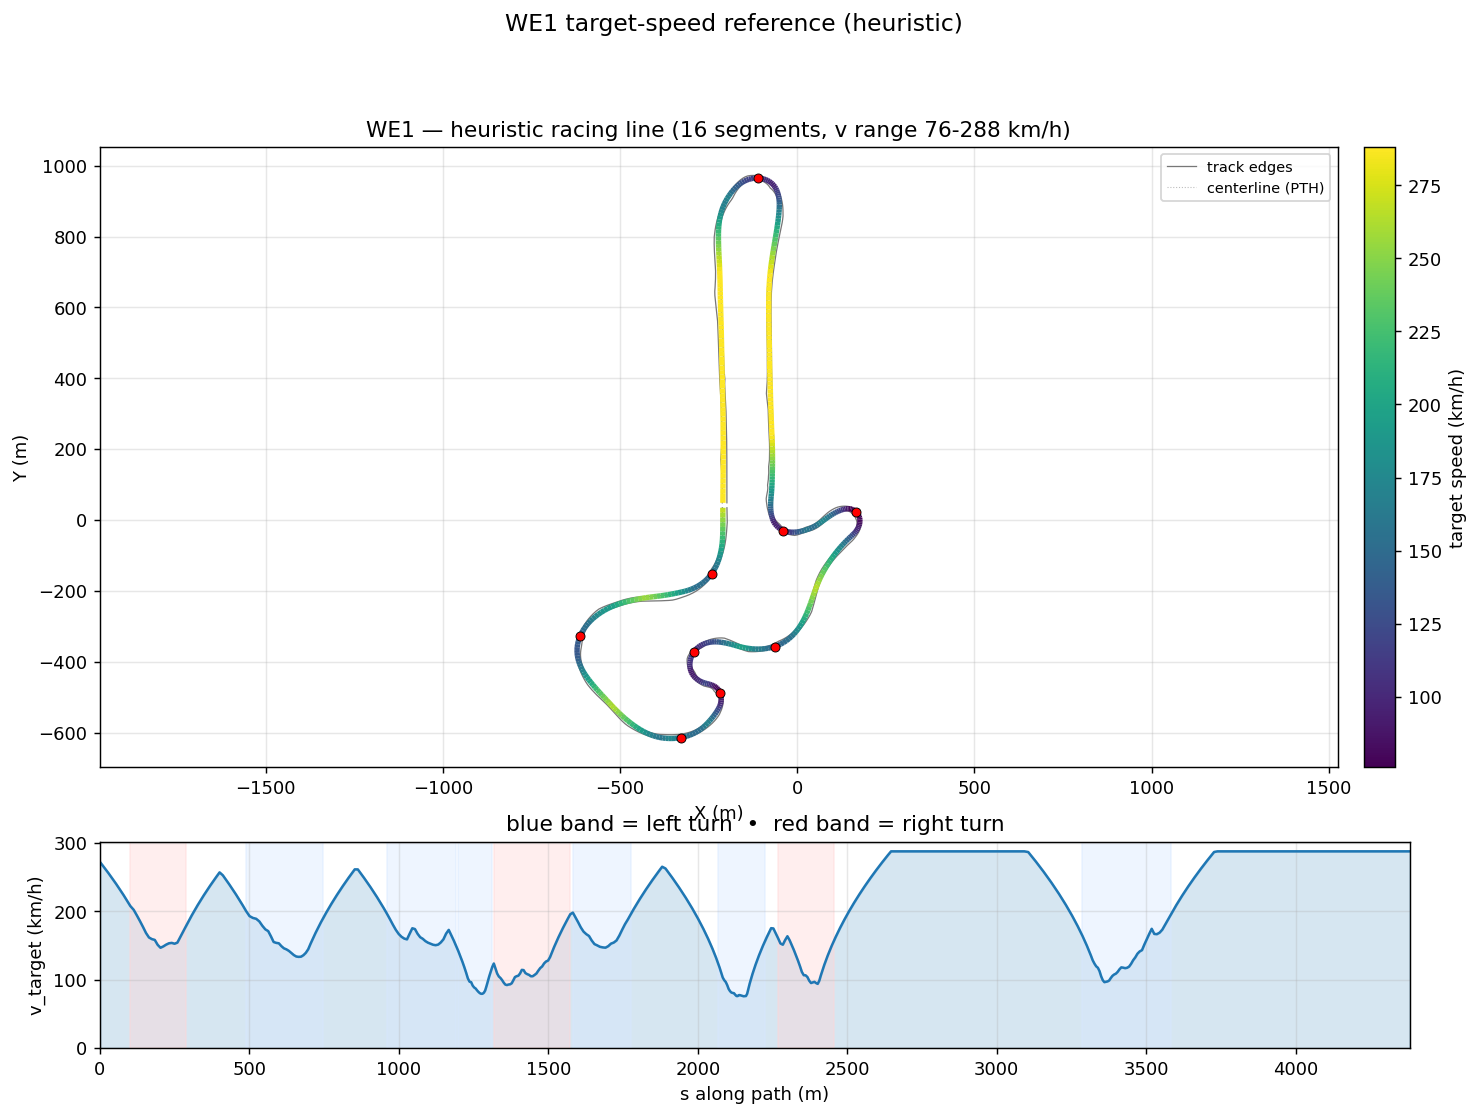

Data behind this chart, as committed beside it:
s_m, x_center_m, y_center_m, z_center_m, x_line_m, y_line_m, offset_m, heading_rad, curvature_1_per_m, radius_m, slope_pct, width_m, drive_left_m, drive_right_m, limit_left_m, limit_right_m, segment_id, segment_kind, v_target_ms, v_target_kmh
0.0, -210, 34.65, 15.27, -210, 34.65, -0.0263, -1.566, 0.0003578, 2795, 4.159, 12.95, -1.45, 11.5, -57.35, 29.21, 0, straight, 75.68, 272.5
14.06, -209.9, 20.6, 15.86, -210, 20.6, -0.1751, -1.561, 0.0002845, 3514, 3.766, 12.95, -1.35, 11.6, -57.62, 29.37, 0, straight, 73.46, 264.5
27.67, -209.7, 6.996, 16.32, -210, 6.992, -0.3261, -1.558, -8.92508192688879e-06, 112044, 2.948, 13.15, -1.2, 11.95, -57.88, 29.5, 0, straight, 71.25, 256.5
41.03, -209.5, -6.354, 16.65, -210, -6.359, -0.4785, -1.561, -0.0003453, 2896, 2.027, 12.95, -1, 11.95, -58.15, 29.62, 0, straight, 69.01, 248.4
53.97, -209.4, -19.3, 16.86, -210.1, -19.3, -0.6316, -1.567, -0.0005501, 1818, 1.021, 11.89, -0.9, 10.99, -58.42, 29.71, 0, straight, 66.76, 240.3
66.5, -209.4, -31.82, 16.92, -210.2, -31.82, -0.7846, -1.575, -0.001118, 894.4, -0.06277, 10.89, -0.9, 9.992, -58.68, 29.78, 0, straight, 64.52, 232.3
78.59, -209.6, -43.91, 16.85, -210.5, -43.89, -0.9369, -1.594, -0.002038, 490.7, -1.216, 10.04, -1.05, 8.993, -58.95, 29.82, 0, straight, 62.27, 224.2
90.27, -210, -55.59, 16.63, -211.1, -55.53, -1.088, -1.623, -0.003232, 309.4, -2.095, 9.494, -1.5, 7.994, -59.21, 29.83, 0, straight, 60.02, 216.1
101.6, -210.8, -66.89, 16.36, -212.1, -66.77, -1.237, -1.668, -0.004118, 242.9, -2.346, 9.345, -2.35, 6.995, -59.48, 29.88, 1, right, 57.75, 207.9
112.6, -212.2, -77.83, 16.11, -213.5, -77.63, -1.384, -1.715, -0.004228, 236.5, -2.297, 9.345, -3.349, 5.996, -59.74, 30.03, 1, right, 56.25, 202.5
123.3, -213.9, -88.39, 15.87, -215.4, -88.1, -1.529, -1.76, -0.0041, 243.9, -2.35, 9.345, -4.348, 4.997, -60.01, 30.26, 1, right, 53.96, 194.3
133.8, -216.1, -98.59, 15.61, -217.7, -98.21, -1.672, -1.801, -0.004338, 230.5, -2.429, 9.345, -5.347, 3.998, -60.58, 30.57, 1, right, 51.64, 185.9
143.9, -218.6, -108.4, 15.37, -220.4, -107.9, -1.813, -1.849, -0.005308, 188.4, -2.34, 9.345, -6.346, 2.999, -62.15, 30.94, 1, right, 49.26, 177.4
153.9, -221.7, -118, 15.14, -223.5, -117.3, -1.951, -1.908, -0.006267, 159.6, -2.088, 9.345, -7.345, 2, -64.48, 31.37, 1, right, 46.81, 168.5
163.8, -225.2, -127.2, 14.95, -227.2, -126.4, -2.089, -1.973, -0.006784, 147.4, -1.731, 9.344, -8.344, 1, -67.38, 31.84, 1, right, 44.99, 162
173.6, -229.4, -136, 14.8, -231.4, -135, -2.224, -2.042, -0.006989, 143.1, -1.27, 9.793, -9.343, 0.45, -70.6, 32.34, 1, right, 44.33, 159.6
183.3, -234.1, -144.5, 14.7, -236.1, -143.3, -2.359, -2.109, -0.007094, 141, -0.7242, 10.54, -10.19, 0.35, -73.93, 32.86, 1, right, 44, 158.4
192.9, -239.2, -152.6, 14.66, -241.3, -151.1, -2.492, -2.178, -0.007782, 128.5, -0.1333, 9.792, -9.192, 0.6, -77.15, 33.39, 1, right, 42.01, 151.2
202.4, -245, -160.1, 14.68, -247, -158.5, -2.624, -2.258, -0.008245, 121.3, 0.4881, 9.343, -8.193, 1.15, -80.05, 33.92, 1, right, 40.81, 146.9
211.8, -251.2, -167.2, 14.75, -253.2, -165.3, -2.755, -2.334, -0.008031, 124.5, 1.123, 9.194, -7.194, 2, -82.38, 34.44, 1, right, 41.35, 148.9
221.2, -258, -173.8, 14.89, -259.9, -171.6, -2.886, -2.409, -0.007759, 128.9, 1.719, 9.194, -6.195, 2.999, -83.95, 34.94, 1, right, 42.07, 151.5
230.6, -265.2, -179.8, 15.08, -267.1, -177.4, -3.015, -2.481, -0.00756, 132.3, 2.259, 9.194, -5.196, 3.998, -84.52, 35.41, 1, right, 42.62, 153.4
240.1, -272.8, -185.3, 15.31, -274.6, -182.7, -3.143, -2.551, -0.007502, 133.3, 2.687, 9.194, -4.197, 4.997, -77.36, 35.84, 1, right, 42.79, 154
249.5, -280.9, -190.3, 15.58, -282.5, -187.4, -3.269, -2.622, -0.007623, 131.2, 3.042, 9.194, -3.198, 5.996, -74.08, 36.21, 1, right, 42.45, 152.8
258.9, -289.2, -194.6, 15.89, -290.7, -191.6, -3.391, -2.695, -0.007459, 134.1, 3.374, 10.19, -3.191, 6.995, -69.25, 36.52, 1, right, 42.91, 154.5
268.4, -297.9, -198.4, 16.22, -299.2, -195.2, -3.506, -2.763, -0.00676, 147.9, 3.294, 11.17, -3.175, 7.994, -63.38, 36.75, 1, right, 45.08, 162.3
277.9, -306.8, -201.7, 16.51, -307.9, -198.2, -3.61, -2.823, -0.006165, 162.2, 3.107, 12.14, -3.152, 8.993, -57, 36.9, 1, right, 47.2, 169.9
287.5, -316, -204.4, 16.81, -316.9, -200.8, -3.7, -2.88, -0.005114, 195.5, 2.805, 13.12, -3.126, 9.992, -50.61, 36.95, 1, right, 49.53, 178.3
297.1, -325.4, -206.7, 17.05, -326.2, -203, -3.77, -2.922, -0.002557, 391, 2.637, 14.09, -3.103, 10.99, -44.74, 36.95, 2, straight, 51.78, 186.4
306.9, -334.9, -208.8, 17.33, -335.7, -205, -3.813, -2.93, -0.001182, 845.9, 2.809, 15.08, -3.087, 11.99, -39.91, 36.88, 2, straight, 53.96, 194.3
316.8, -344.6, -210.8, 17.6, -345.4, -207, -3.824, -2.945, -0.00181, 552.4, 2.696, 16.07, -3.08, 12.99, -36.63, 36.67, 2, straight, 56.08, 201.9
326.9, -354.5, -212.6, 17.86, -355.2, -208.9, -3.8, -2.966, -0.001775, 563.3, 2.618, 16.57, -3.168, 13.4, -35.42, 36.35, 2, straight, 58.15, 209.3
337, -364.5, -214.3, 18.13, -365.1, -210.6, -3.737, -2.981, -0.001543, 648, 2.905, 15.99, -3.395, 12.59, -35.34, 35.93, 2, straight, 60.17, 216.6
347.3, -374.6, -215.9, 18.46, -375.2, -212.3, -3.635, -2.997, -0.002014, 496.5, 3.251, 15.3, -3.706, 11.6, -35.13, 35.42, 2, straight, 62.14, 223.7
357.6, -384.9, -217.2, 18.8, -385.3, -213.8, -3.497, -3.022, -0.001909, 523.9, 3.408, 14.64, -4.044, 10.6, -34.79, 34.84, 2, straight, 64.07, 230.7
368.1, -395.3, -218.4, 19.17, -395.6, -215.1, -3.326, -3.037, -0.0009627, 1039, 3.533, 13.95, -4.355, 9.597, -34.37, 34.2, 2, straight, 65.97, 237.5
378.7, -405.8, -219.5, 19.55, -406.1, -216.3, -3.127, -3.043, 6.73495593418727e-05, 14848, 3.594, 13.18, -4.582, 8.598, -33.87, 33.53, 2, straight, 67.83, 244.2
389.3, -416.4, -220.5, 19.93, -416.7, -217.6, -2.907, -3.036, 0.001194, 837.8, 3.508, 12.27, -4.67, 7.599, -33.33, 32.83, 2, straight, 69.66, 250.8
400.1, -427.1, -221.8, 20.3, -427.4, -219.1, -2.67, -3.017, 0.001847, 541.4, 3.186, 12.25, -5.646, 6.6, -32.77, 32.12, 2, straight, 71.45, 257.2
411, -437.9, -223.2, 20.62, -438.2, -220.8, -2.421, -2.996, 0.002027, 493.4, 2.786, 12.35, -6.645, 5.7, -32.2, 31.42, 2, straight, 70.27, 253
421.9, -448.7, -224.9, 20.91, -449, -222.8, -2.164, -2.973, 0.00203, 492.6, 2.481, 12.64, -7.644, 5, -31.66, 30.75, 2, straight, 68.41, 246.3
432.9, -459.5, -226.9, 21.16, -459.9, -225.1, -1.902, -2.951, 0.001855, 539, 2.249, 12.95, -8.35, 4.6, -31.16, 30.11, 2, straight, 66.49, 239.4
444, -470.4, -229.1, 21.4, -470.7, -227.5, -1.637, -2.932, 0.001815, 550.9, 2.062, 12.95, -8.55, 4.4, -30.74, 29.53, 2, straight, 64.49, 232.2
455.2, -481.2, -231.6, 21.62, -481.6, -230.2, -1.371, -2.911, 0.002188, 457, 1.902, 12.95, -8.55, 4.4, -30.4, 29.02, 2, straight, 62.43, 224.8
466.4, -492.1, -234.3, 21.83, -492.4, -233.2, -1.107, -2.883, 0.00294, 340.2, 1.76, 12.95, -8.25, 4.7, -30.19, 28.6, 2, straight, 60.28, 217
477.6, -503, -237.3, 22.02, -503.2, -236.5, -0.8467, -2.845, 0.003799, 263.3, 1.704, 12.95, -7.75, 5.2, -30.11, 28.28, 2, straight, 58.04, 208.9
489, -513.7, -240.9, 22.21, -513.9, -240.4, -0.5941, -2.797, 0.004428, 225.8, 1.774, 12.9, -7.7, 5.2, -29.93, 28.07, 3, left, 55.69, 200.5
500.3, -524.3, -245, 22.42, -524.4, -244.7, -0.3535, -2.744, 0.004766, 209.8, 1.931, 12.7, -8.15, 4.547, -29.42, 28.42, 3, left, 53.68, 193.2
511.5, -534.5, -249.6, 22.65, -534.5, -249.5, -0.1307, -2.69, 0.004901, 204, 2.163, 12.6, -9.05, 3.548, -28.66, 29.39, 3, left, 52.93, 190.6
522.5, -544.2, -254.7, 22.9, -544.2, -254.8, 0.06812, -2.635, 0.004966, 201.4, 2.392, 12.6, -10.05, 2.549, -27.73, 30.87, 3, left, 52.59, 189.3
533.1, -553.4, -260.1, 23.16, -553.2, -260.3, 0.2363, -2.582, 0.005175, 193.2, 2.53, 12.6, -11.05, 1.55, -26.68, 32.75, 3, left, 51.51, 185.5
543.3, -561.9, -265.8, 23.43, -561.7, -266.1, 0.3677, -2.528, 0.005555, 180, 2.623, 11.49, -10.44, 1.05, -25.61, 34.91, 3, left, 49.72, 179
553.2, -569.8, -271.7, 23.69, -569.5, -272, 0.4574, -2.471, 0.005889, 169.8, 2.738, 10.49, -9.444, 1.05, -24.56, 37.24, 3, left, 48.29, 173.8
562.8, -577.1, -277.8, 23.96, -576.8, -278.2, 0.503, -2.413, 0.006067, 164.8, 2.875, 10.09, -8.445, 1.65, -23.63, 39.62, 3, left, 47.58, 171.3
572, -583.8, -284.1, 24.23, -583.4, -284.5, 0.5043, -2.357, 0.006652, 150.3, 3.025, 10.09, -7.446, 2.649, -22.87, 41.95, 3, left, 45.44, 163.6
580.9, -589.9, -290.6, 24.51, -589.6, -290.9, 0.4639, -2.293, 0.007376, 135.6, 3.177, 10.09, -6.447, 3.648, -22.36, 44.11, 3, left, 43.15, 155.3
589.7, -595.5, -297.4, 24.79, -595.2, -297.6, 0.3867, -2.227, 0.007499, 133.4, 3.371, 10.09, -5.448, 4.647, -22.18, 47.2, 3, left, 42.8, 154.1
598.3, -600.5, -304.4, 25.09, -600.3, -304.6, 0.2792, -2.162, 0.007557, 132.3, 3.667, 10.09, -4.449, 5.646, -22.23, 55.84, 3, left, 42.63, 153.5
606.9, -605, -311.6, 25.42, -604.9, -311.7, 0.1482, -2.097, 0.007985, 125.2, 3.959, 10.09, -3.45, 6.645, -22.36, 64.38, 3, left, 41.47, 149.3
615.3, -609, -319.1, 25.77, -609, -319.1, 0.0006013, -2.026, 0.00834, 119.9, 4.251, 10.09, -2.45, 7.644, -22.56, 72.86, 3, left, 40.58, 146.1
... 433 more rows
